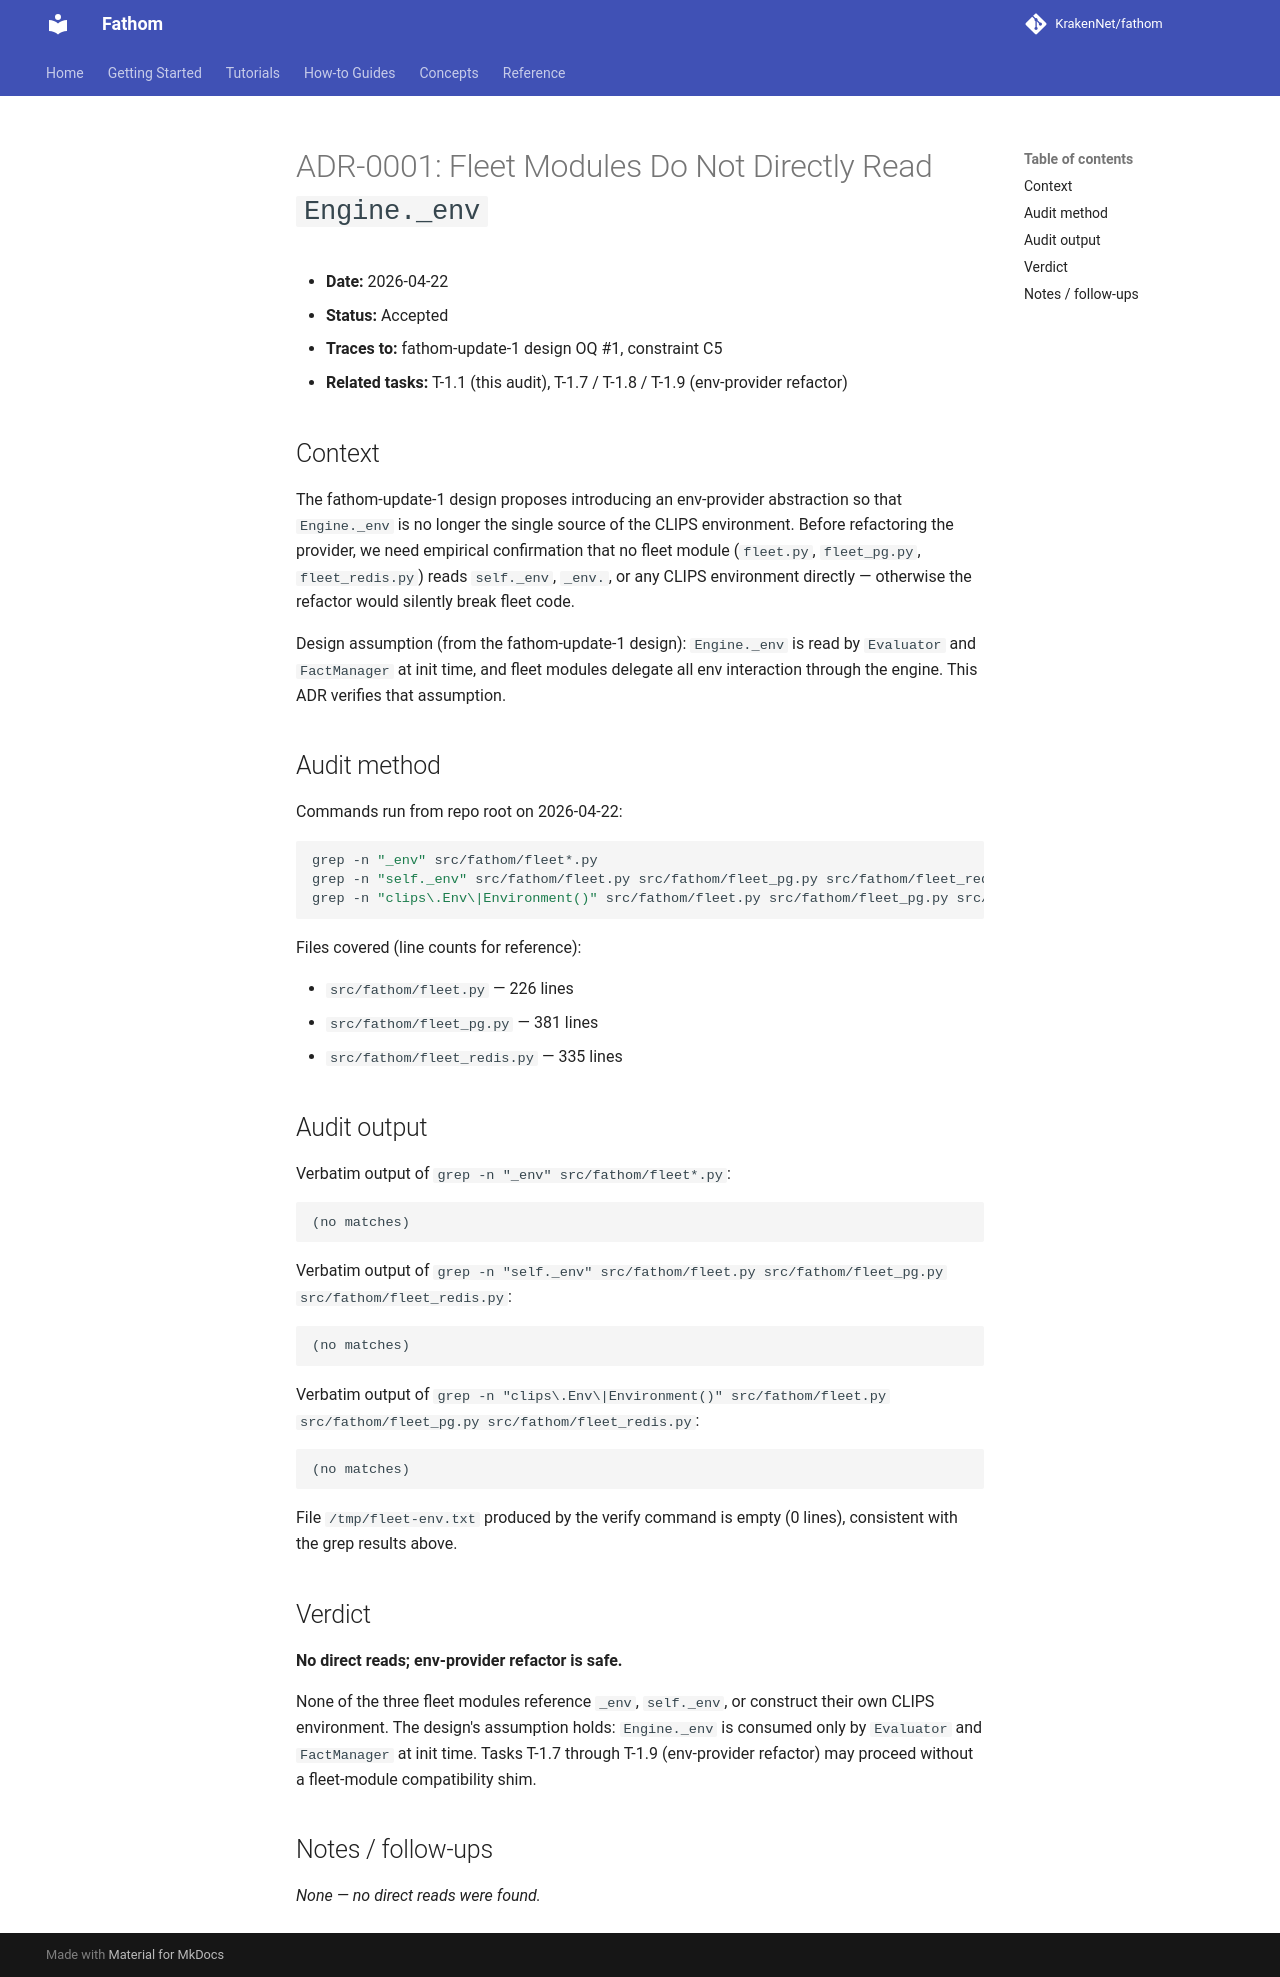

repository: KrakenNet/fathom · page: 0.14/architecture/decisions/adr-0001-fleet-env-audit/index.html · generator: mkdocs

# ADR-0001: Fleet Modules Do Not Directly Read `Engine._env`

- **Date:** 2026-04-22
- **Status:** Accepted
- **Traces to:** fathom-update-1 design OQ #1, constraint C5
- **Related tasks:** T-1.1 (this audit), T-1.7 / T-1.8 / T-1.9 (env-provider refactor)

## Context

The fathom-update-1 design proposes introducing an env-provider abstraction
so that `Engine._env` is no longer the single source of the CLIPS
environment. Before refactoring the provider, we need empirical confirmation
that no fleet module (`fleet.py`, `fleet_pg.py`, `fleet_redis.py`) reads
`self._env`, `_env.`, or any CLIPS environment directly — otherwise the
refactor would silently break fleet code.

Design assumption (from the fathom-update-1 design):
`Engine._env` is read by `Evaluator` and `FactManager` at init time, and
fleet modules delegate all env interaction through the engine. This ADR
verifies that assumption.

## Audit method

Commands run from repo root on 2026-04-22:

```bash
grep -n "_env" src/fathom/fleet*.py
grep -n "self._env" src/fathom/fleet.py src/fathom/fleet_pg.py src/fathom/fleet_redis.py
grep -n "clips\.Env\|Environment()" src/fathom/fleet.py src/fathom/fleet_pg.py src/fathom/fleet_redis.py
```

Files covered (line counts for reference):

- `src/fathom/fleet.py` — 226 lines
- `src/fathom/fleet_pg.py` — 381 lines
- `src/fathom/fleet_redis.py` — 335 lines

## Audit output

Verbatim output of `grep -n "_env" src/fathom/fleet*.py`:

```
(no matches)
```

Verbatim output of `grep -n "self._env" src/fathom/fleet.py src/fathom/fleet_pg.py src/fathom/fleet_redis.py`:

```
(no matches)
```

Verbatim output of `grep -n "clips\.Env\|Environment()" src/fathom/fleet.py src/fathom/fleet_pg.py src/fathom/fleet_redis.py`:

```
(no matches)
```

File `/tmp/fleet-env.txt` produced by the verify command is empty (0 lines),
consistent with the grep results above.

## Verdict

**No direct reads; env-provider refactor is safe.**

None of the three fleet modules reference `_env`, `self._env`, or construct
their own CLIPS environment. The design's assumption holds: `Engine._env` is
consumed only by `Evaluator` and `FactManager` at init time. Tasks T-1.7
through T-1.9 (env-provider refactor) may proceed without a fleet-module
compatibility shim.

## Notes / follow-ups

_None — no direct reads were found._
